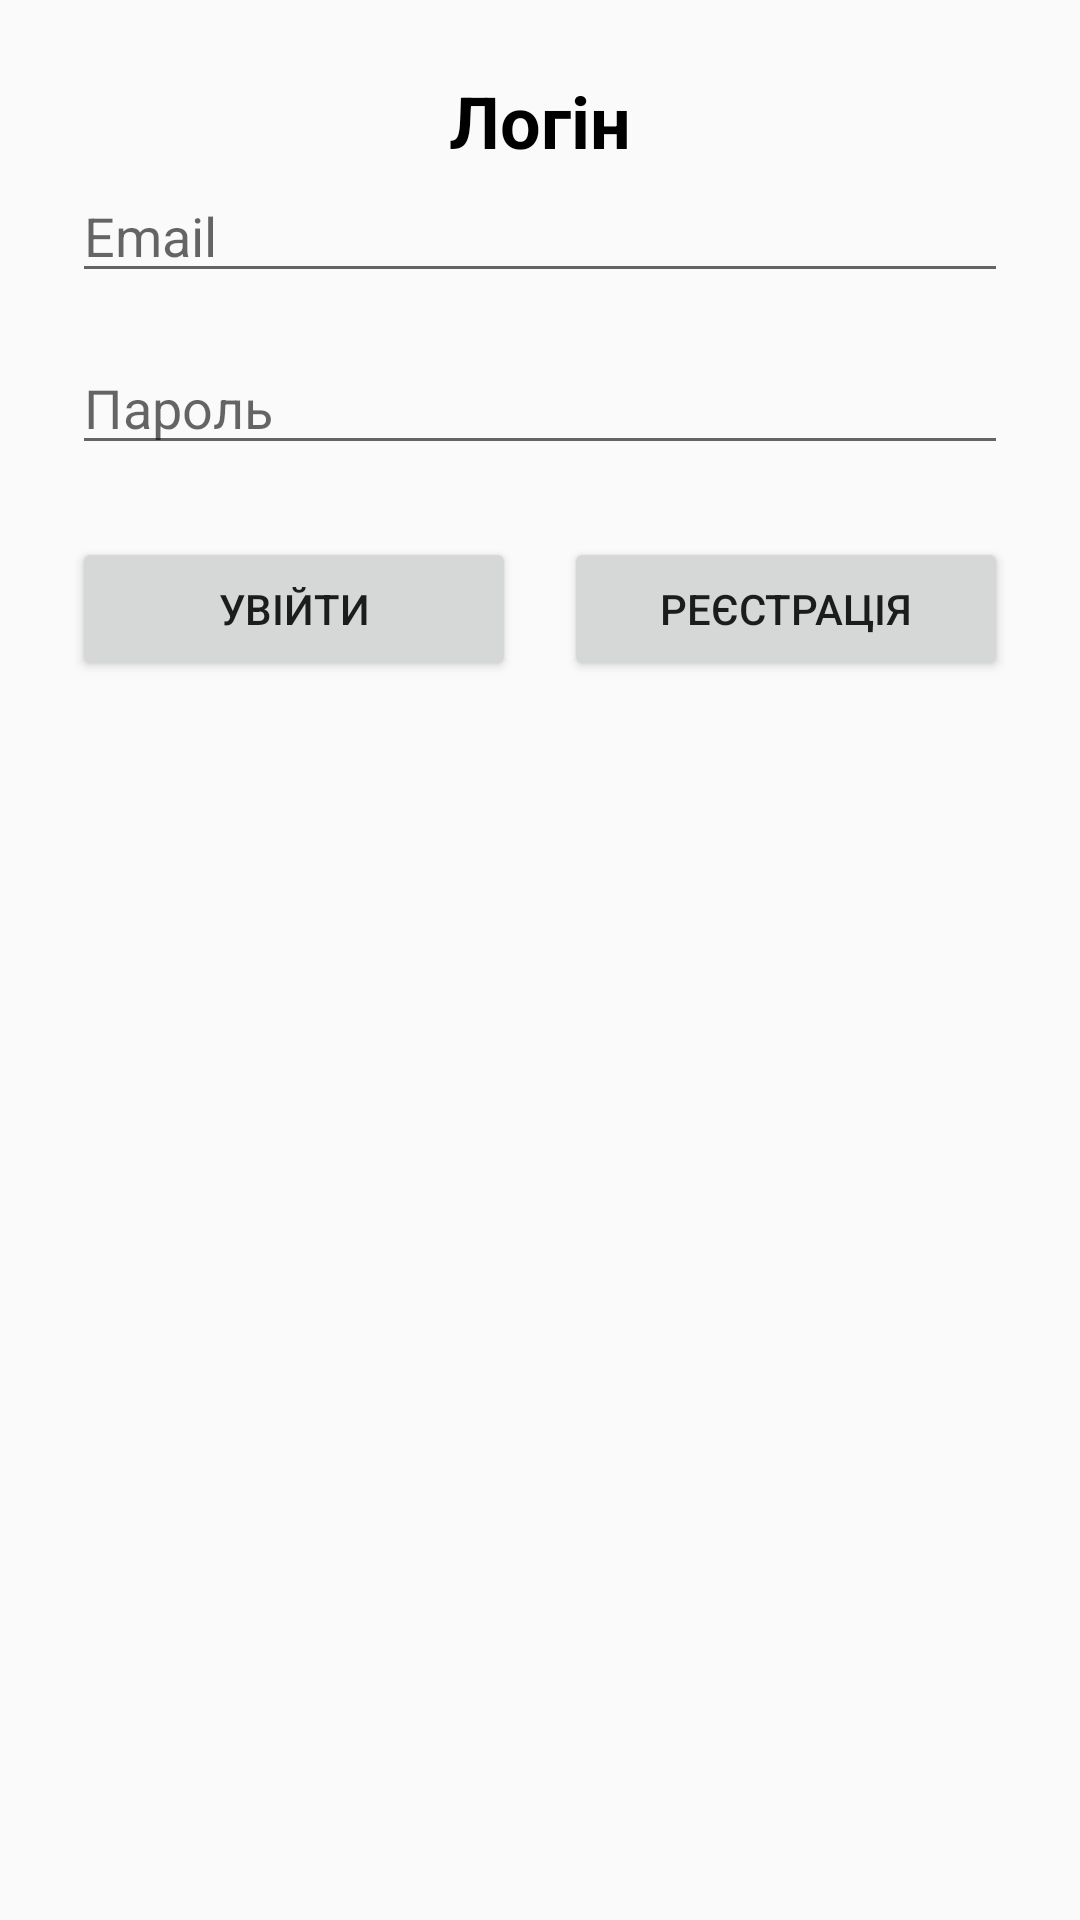

Here is an Android app screen rendered from its layout file. Give the layout XML and the strings, colors and styles it references.
<!-- AndroidManifest.xml: application theme Theme.AppCompat.Light.NoActionBar -->
<!-- res/layout/activity_login.xml -->
<?xml version="1.0" encoding="utf-8"?>
<LinearLayout xmlns:android="http://schemas.android.com/apk/res/android"
    android:layout_width="match_parent"
    android:layout_height="match_parent"
    android:orientation="vertical"
    android:padding="24dp">
    <LinearLayout
        android:layout_width="match_parent"
        android:layout_height="wrap_content"
        android:orientation="vertical"
        android:gravity="center">

        <TextView
            android:layout_width="wrap_content"
            android:layout_height="wrap_content"
            android:text="Логін"
            android:textColor="@color/black"
            android:textSize="24sp"
            android:textStyle="bold"
            android:gravity="center"/>
    </LinearLayout>
    <EditText
        android:id="@+id/emailDto"
        android:layout_width="match_parent"
        android:layout_height="wrap_content"
        android:hint="Email"
        android:inputType="textEmailAddress" />

    <EditText
        android:id="@+id/passwordDto"
        android:layout_width="match_parent"
        android:layout_height="wrap_content"
        android:hint="Пароль"
        android:inputType="textPassword"
        android:layout_marginTop="16dp"/>
    <LinearLayout
        android:layout_width="match_parent"
        android:layout_height="wrap_content"
        android:orientation="horizontal"
        android:gravity="center"
        android:layout_marginTop="24dp">

        <Button
            android:id="@+id/btnLogin"
            android:layout_width="0dp"
            android:layout_weight="1"
            android:layout_height="wrap_content"
            android:text="Увійти"
            android:layout_marginEnd="8dp" />

        <Button
            android:id="@+id/btnRegister"
            android:layout_width="0dp"
            android:layout_weight="1"
            android:layout_height="wrap_content"
            android:text="Реєстрація"
            android:layout_marginStart="8dp" />

    </LinearLayout>
</LinearLayout>
<!-- resources referenced by this layout -->
<resources>

  <!-- not gathered from this repository: default colours our renderer supplied (Android Studio template values) -->
  <color name="black">#FF000000</color>
</resources>
